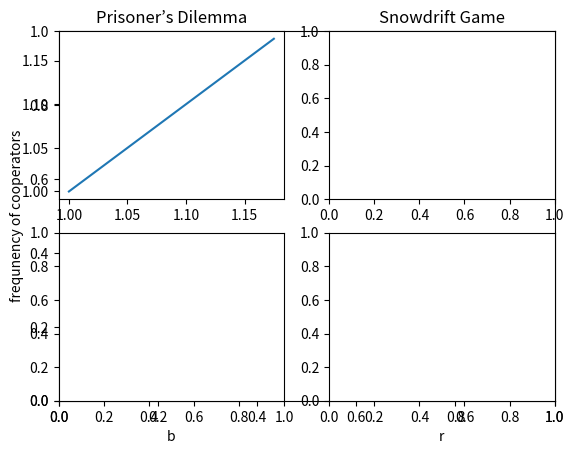

Python code for this plot:
import numpy as np
import matplotlib.pyplot as plt

fig = plt.figure()
plt.ylabel("frequnency of cooperators")

ax1 = plt.subplot(2, 2, 1)
plt.title("Prisoner’s Dilemma")

xpoints = []
ypoints = []
# for _k in [4, 16, 32, 64]:
for _b in np.arange(1, 1.2, 0.025):
    xpoints.append(_b)
    ypoints.append(_b)
plt.plot(xpoints, ypoints, ms = 4)



ax2 = plt.subplot(2, 2, 2)
plt.title("Snowdrift Game")

ax3 = plt.subplot(2, 2, 3)
plt.xlabel("b")

ax4 = plt.subplot(2, 2, 4)
plt.xlabel("r")


plt.show()